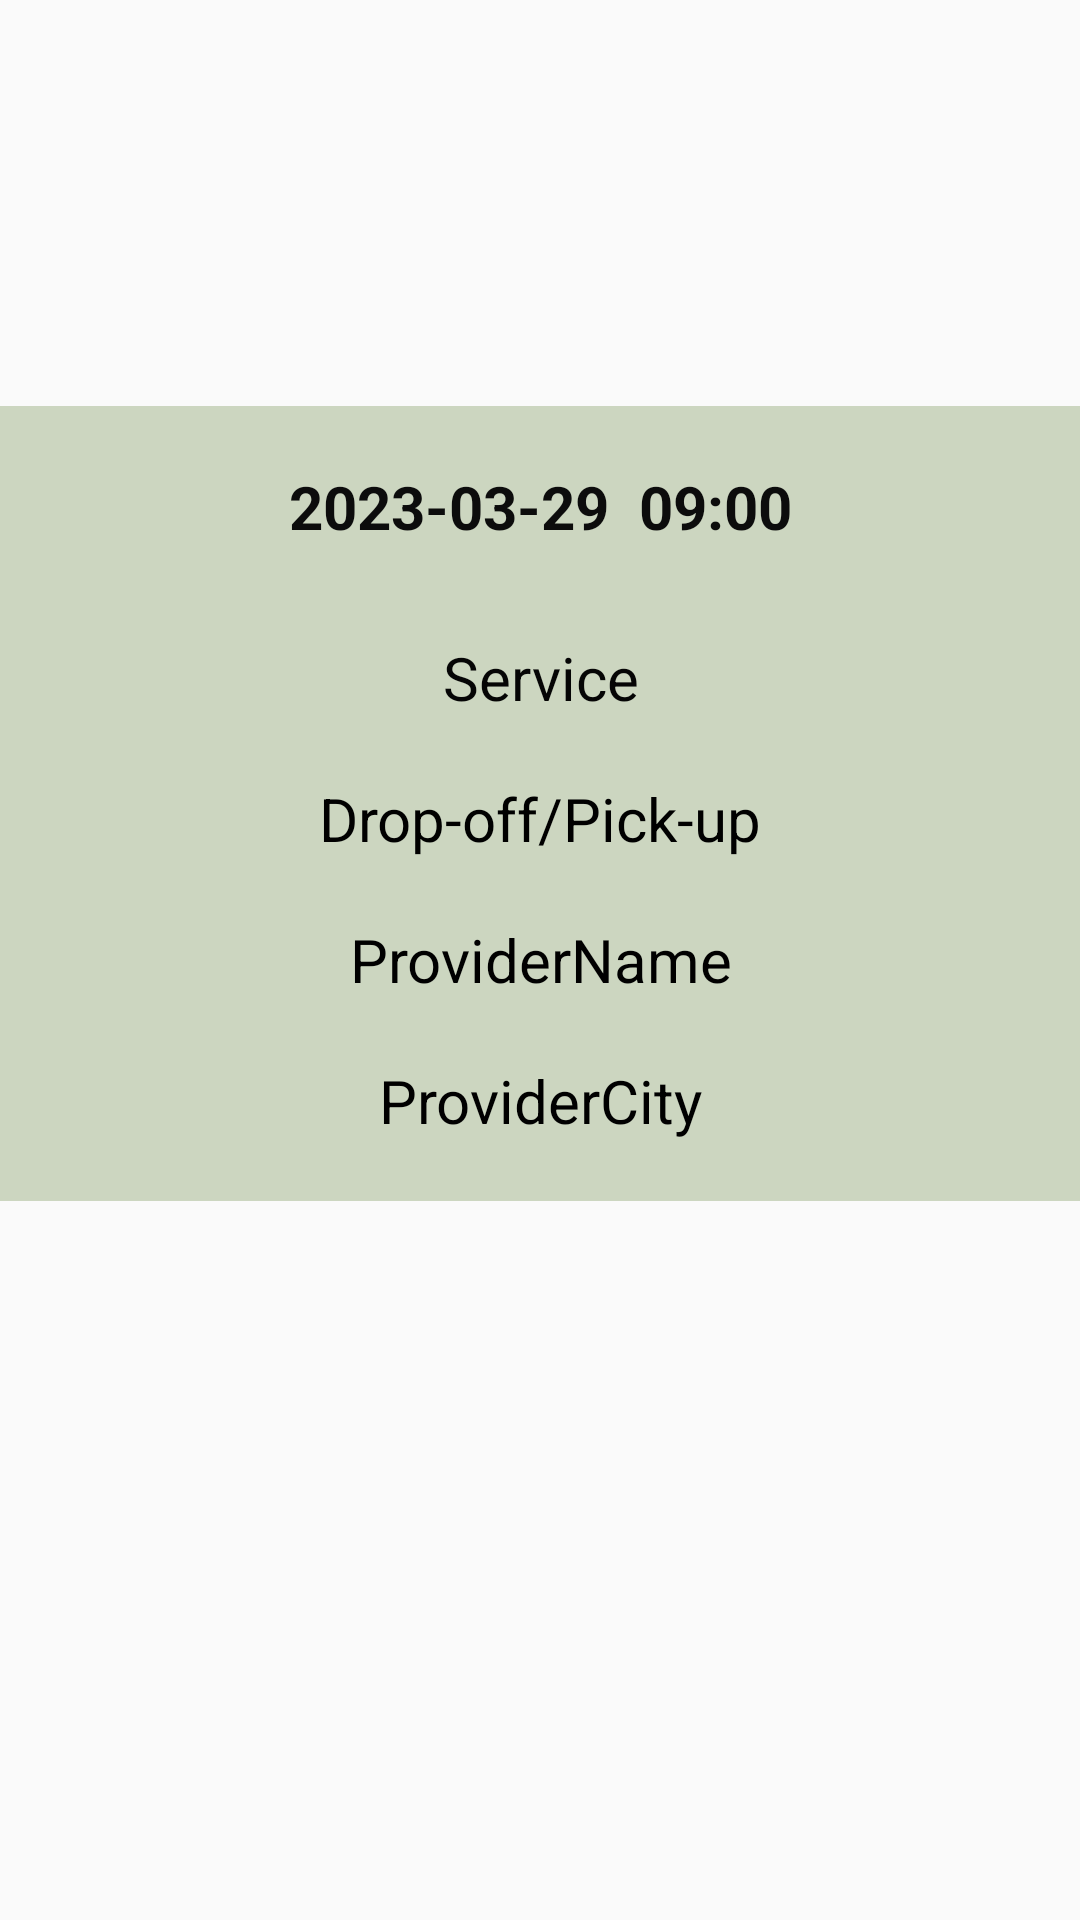

Android layout source for this screen:
<!-- AndroidManifest.xml: application theme AppTheme -->
<!-- res/layout/fragment_appointment.xml -->
<?xml version="1.0" encoding="utf-8"?>
<FrameLayout xmlns:android="http://schemas.android.com/apk/res/android"
    xmlns:tools="http://schemas.android.com/tools"
    android:layout_width="match_parent"
    android:layout_height="fill_parent"
    tools:context=".AppointmentFragment">

    

    <LinearLayout
        android:layout_width="match_parent"
        android:layout_height="369dp"
        android:layout_gravity="center"
        android:orientation="vertical">

        <TextView
            android:id="@+id/txtAppDate"
            android:layout_width="match_parent"
            android:layout_height="wrap_content"
            android:background="#CCD6C0"
            android:gravity="center_horizontal|center_vertical"
            android:paddingTop="20dp"
            android:paddingBottom="20dp"
            android:text="2023-03-29  09:00"
            android:textAlignment="center"
            android:textColor="#0C0C0C"
            android:textSize="20sp"
            android:textStyle="bold" />

        <TextView
            android:id="@+id/txtAppService"
            android:layout_width="match_parent"
            android:layout_height="wrap_content"
            android:background="#CCD6C0"
            android:gravity="center_horizontal"
            android:paddingTop="10dp"
            android:paddingBottom="10dp"
            android:text="Service"
            android:textColor="#050505"
            android:textSize="20sp" />

        <TextView
            android:id="@+id/txtAppType"
            android:layout_width="match_parent"
            android:layout_height="wrap_content"
            android:background="#CCD6C0"
            android:gravity="center_horizontal"
            android:paddingTop="10dp"
            android:paddingBottom="10dp"
            android:text="Drop-off/Pick-up"
            android:textColor="@color/black"
            android:textSize="20sp" />

        <TextView
            android:id="@+id/txtAppProvider"
            android:layout_width="match_parent"
            android:layout_height="wrap_content"
            android:background="#CCD6C0"
            android:gravity="center_horizontal"
            android:paddingTop="10dp"
            android:paddingBottom="10dp"
            android:text="ProviderName"
            android:textColor="@color/black"
            android:textSize="20sp" />

        <TextView
            android:id="@+id/txtProvCity"
            android:layout_width="match_parent"
            android:layout_height="wrap_content"
            android:background="#CCD6C0"
            android:gravity="center_horizontal"
            android:paddingTop="10dp"
            android:paddingBottom="20dp"
            android:text="ProviderCity"
            android:textColor="@color/black"
            android:textSize="20sp" />
    </LinearLayout>

</FrameLayout>
<!-- resources referenced by this layout -->
<resources>
  <color name="black">#FF000000</color>
  <style name="AppTheme" parent="Theme.AppCompat.Light.DarkActionBar">
          <item name="actionBarStyle">@style/AppTheme.ActionBarStyle</item>
          <item name="colorPrimary">@color/actionBar</item>
          <item name="android:actionOverflowButtonStyle">@style/AppTheme.OverflowButtonStyle</item>
      </style>
  <style name="AppTheme.ActionBarStyle" parent="Widget.AppCompat.ActionBar.Solid">
          <item name="logo">@mipmap/ic_launcher</item>
          <item name="displayOptions">showHome|useLogo|showTitle</item>
      </style>
  <color name="actionBar">#8BC34A</color>
  <style name="AppTheme.OverflowButtonStyle" parent="Widget.AppCompat.ActionButton.Overflow">
          <item name="tint">@color/black</item>
      </style>
</resources>
